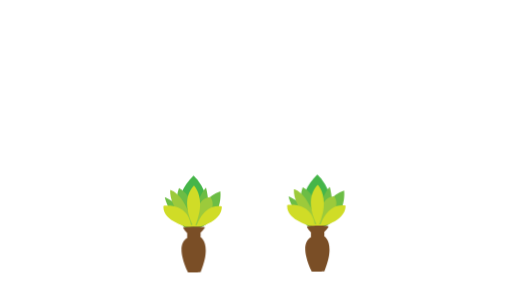
t = 0.00 s
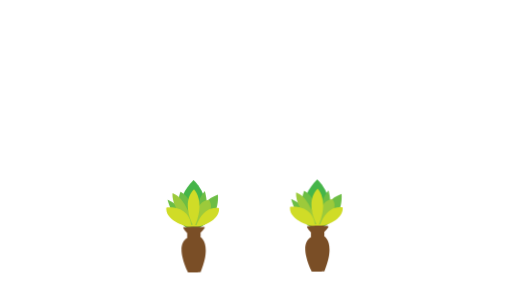
t = 1.50 s
t = 2.50 s: frame unchanged from t = 1.50 s, image omitted
t = 4.00 s: frame unchanged from t = 0.00 s, image omitted
t = 5.50 s: frame unchanged from t = 1.50 s, image omitted
t = 6.50 s: frame unchanged from t = 1.50 s, image omitted

The animated SVG that drew these frames (rendered in a browser with its animation timeline set to each time). Animation: 2 CSS @keyframes rules; one cycle of 8.00 s, repeats indefinitely.

<svg id="plants" xmlns="http://www.w3.org/2000/svg" 
xmlns:xlink="http://www.w3.org/1999/xlink" 
viewBox="0 0 1920 1080" shape-rendering="geometricPrecision" 
text-rendering="geometricPrecision">
<style>
	<![CDATA[
		#plants-leaf_ts {
			animation: plants-leaf_ts__ts 8000ms linear infinite normal forwards
		}
		
		@keyframes plants-leaf_ts__ts { 
			0% {transform: translate(726.163690px,846.500000px) scale(1,1)} 
			25% {transform: translate(726.163690px,846.500000px) scale(0.873341,0.873341)} 
			50% {transform: translate(726.163690px,846.500000px) scale(1,1)} 
			75% {transform: translate(726.163690px,846.500000px) scale(0.873341,0.873341)} 
			100% {transform: translate(726.163690px,846.500000px) scale(1,1)} 
		}
		
		#plants-leaf2_ts {
			animation: plants-leaf2_ts__ts 8000ms linear infinite normal forwards
		}
		
		@keyframes plants-leaf2_ts__ts { 
			0% {transform: translate(1190.163690px,846.500000px) scale(1,1)} 
			25% {transform: translate(1190.163690px,846.500000px) scale(0.873341,0.873341)} 
			50% {transform: translate(1190.163690px,846.500000px) scale(1,1)} 
			75% {transform: translate(1190.163690px,846.500000px) scale(0.873341,0.873341)} 
			100% {transform: translate(1190.163690px,846.500000px) scale(1,1)} 
		}
	]]>
</style>
<g id="plants-plants">
	<g id="plants-plant">
		<g id="plants-leaf_ts" transform="translate(726.163690,846.500000) scale(1,1)">
			<g id="plants-leaf" transform="translate(-726.163690,-846.500000)">
				<path id="plants-leaf5" d="M711.200000,861.400000C711.200000,861.400000,610.700000,773.600000,725.300000,
				658C725.300000,658,825.300000,741.900000,739,861.400000L711.200000,861.400000Z" 
				fill="rgb(69,181,73)" stroke="none" stroke-width="1"/>
				
				<path id="plants-leaf4" d="M709.500000,858.800000C709.500000,858.800000,639.800000,792,671,705.700000C671,
				705.700000,742.700000,734,723.200000,858.800000L729.500000,858.800000C729.500000,858.800000,727.500000,
				748.200000,772.400000,703.200000C772.400000,703.200000,803.600000,810,750.900000,854.400000L709.500000,
				858.800000Z" fill="rgb(108,189,69)" stroke="none" stroke-width="1"/>
				
				<path id="plants-leaf3" d="M704.800000,861.400000C704.800000,861.400000,638.500000,819.800000,617.500000,
				738.700000C617.500000,738.700000,724.800000,786.700000,721.900000,855L735.100000,855C735.100000,855,734.600000,
				749.200000,826.300000,717.500000C826.300000,717.500000,840.400000,816,743.900000,858L704.800000,861.400000Z" 
				fill="rgb(108,189,69)" stroke="none" stroke-width="1"/>
				
				<path id="plants-leaf2" d="M715.100000,847C715.100000,847,635.100000,783.600000,638,712.400000C638,712.400000,
				689.700000,717.200000,724.600000,847L732.600000,847C732.600000,847,725.800000,743.200000,788.200000,
				739.300000C788.200000,739.300000,829.700000,779.300000,739.400000,849.500000L715.100000,847Z" 
				fill="rgb(156,202,59)" stroke="none" stroke-width="1"/>
				
				<path id="plants-leaf1_2_" d="M705.300000,851.600000C705.300000,851.600000,605.800000,828.200000,613.100000,
				771.600000C613.100000,771.600000,704.300000,757.900000,716,843.700000L722.100000,841.800000C722.100000,
				841.800000,672.600000,752.600000,727.200000,696C727.200000,696,775.500000,741.300000,732.600000,
				843.700000L738.500000,843.700000C738.500000,843.700000,763.400000,762.300000,831.600000,773.700000C831.600000,
				773.700000,839.400000,827.600000,742.800000,851.500000L705.300000,851.500000Z" 
				fill="rgb(208,220,39)" stroke="none" stroke-width="1"/>
			</g>
		</g>
		
		<path id="plants-vase" d="M767.700000,854.100000C767.700000,854.100000,757.500000,870.700000,752.100000,
		871.700000L752.100000,889.300000C752.100000,889.300000,796,914.200000,752.100000,1020.500000C752.100000,1020.500000,
		706.500000,1023.800000,704.800000,1020.500000C704.800000,1020.500000,652.600000,920.500000,701.900000,892.200000L701.900000,
		874.600000C701.900000,874.600000,686.800000,859.400000,686.800000,852.100000C686.800000,852.100000,745.800000,846.200000,
		767.800000,852.100000" fill="rgb(122,78,38)" stroke="none" stroke-width="1"/>
	</g>
	
	<g id="plants-plant_1_">
		<g id="plants-leaf2_ts" transform="translate(1190.163690,846.500000) scale(1,1)">
			<g id="plants-leaf2" transform="translate(-1190.163690,-846.500000)">
				<path id="plants-leaf5_1_" d="M1175.200000,858.300000C1175.200000,858.300000,1074.700000,770.500000,1189.300000,
				654.900000C1189.300000,654.900000,1289.300000,738.800000,1203,858.300000L1175.200000,858.300000Z" 
				fill="rgb(69,181,73)" stroke="none" stroke-width="1"/>
				
				<path id="plants-leaf4_1_" d="M1173.500000,855.700000C1173.500000,855.700000,1103.800000,788.900000,1135,
				702.600000C1135,702.600000,1206.700000,730.900000,1187.200000,855.700000L1193.500000,855.700000C1193.500000,
				855.700000,1191.500000,745.100000,1236.400000,700.100000C1236.400000,700.100000,1267.600000,806.900000,1214.900000,
				851.300000L1173.500000,855.700000Z" fill="rgb(108,189,69)" stroke="none" stroke-width="1"/>
				
				<path id="plants-leaf3_1_" d="M1168.800000,858.300000C1168.800000,858.300000,1102.500000,816.700000,1081.500000,
				735.600000C1081.500000,735.600000,1188.800000,783.600000,1185.900000,851.900000L1199.100000,851.900000C1199.100000,
				851.900000,1198.600000,746.100000,1290.300000,714.400000C1290.300000,714.400000,1304.400000,812.900000,1207.900000,
				854.900000L1168.800000,858.300000Z" fill="rgb(108,189,69)" stroke="none" stroke-width="1"/>
				
				<path id="plants-leaf2_1_" d="M1179,844C1179,844,1099,780.600000,1101.900000,709.400000C1101.900000,709.400000,
				1153.600000,714.200000,1188.500000,844L1196.500000,844C1196.500000,844,1189.700000,740.200000,1252.100000,
				736.300000C1252.100000,736.300000,1293.600000,776.300000,1203.300000,846.500000L1179,844Z" 
				fill="rgb(156,202,59)" stroke="none" stroke-width="1"/>
				
				<path id="plants-leaf1_3_" d="M1169.300000,848.500000C1169.300000,848.500000,1069.800000,825.100000,1077.100000,
				768.500000C1077.100000,768.500000,1168.300000,754.800000,1180,840.600000L1186.100000,838.700000C1186.100000,
				838.700000,1136.600000,749.500000,1191.200000,692.900000C1191.200000,692.900000,1239.500000,738.200000,1196.600000,
				840.600000L1202.500000,840.600000C1202.500000,840.600000,1227.400000,759.200000,1295.600000,770.600000C1295.600000,
				770.600000,1303.400000,824.500000,1206.800000,848.400000L1169.300000,848.400000Z" 
				fill="rgb(208,220,39)" stroke="none" stroke-width="1"/>
			</g>
		</g>
		
		<path id="plants-vase_1_" d="M1231.700000,851C1231.700000,851,1221.500000,867.600000,1216.100000,868.600000L1216.100000,
		886.200000C1216.100000,886.200000,1260,911.100000,1216.100000,1017.400000C1216.100000,1017.400000,1170.500000,1020.700000,
		1168.800000,1017.400000C1168.800000,1017.400000,1116.600000,917.400000,1165.900000,889.100000L1165.900000,
		871.500000C1165.900000,871.500000,1150.800000,856.300000,1150.800000,849C1150.800000,849,1209.800000,843.100000,1231.800000,
		849" fill="rgb(122,78,38)" stroke="none" stroke-width="1"/>
	</g>
</g>
</svg>